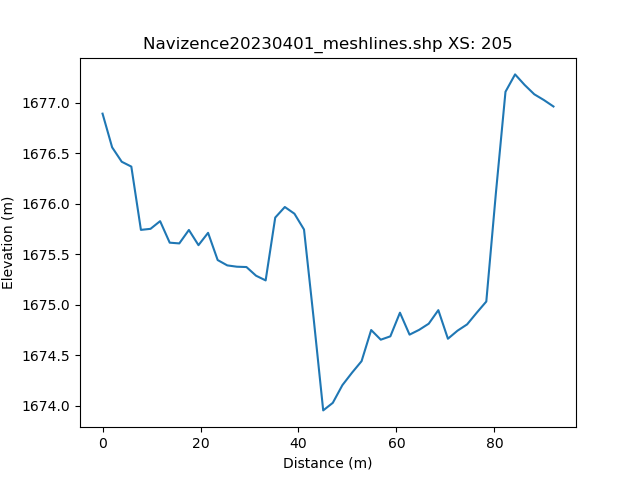

Data behind this chart, as committed beside it:
, h_distance, Elevation
0, 0.0, 1677
1, 0.989, 1677
2, 1.978, 1677
3, 2.967, 1677
4, 3.956, 1676
5, 4.945, 1676
6, 5.934, 1676
7, 6.923, 1676
8, 7.912, 1676
9, 8.901, 1676
10, 9.89, 1676
11, 10.88, 1676
12, 11.87, 1676
13, 12.86, 1676
14, 13.85, 1676
15, 14.84, 1676
16, 15.82, 1676
17, 16.81, 1676
18, 17.8, 1676
19, 18.79, 1676
20, 19.78, 1676
21, 20.77, 1676
22, 21.76, 1675
23, 22.75, 1675
24, 23.74, 1675
25, 24.73, 1675
26, 25.71, 1675
27, 26.7, 1675
28, 27.69, 1675
29, 28.68, 1675
30, 29.67, 1675
31, 30.66, 1675
32, 31.65, 1675
33, 32.64, 1675
34, 33.63, 1675
35, 34.62, 1676
36, 35.6, 1676
37, 36.59, 1676
38, 37.58, 1676
39, 38.57, 1676
40, 39.56, 1676
41, 40.55, 1676
42, 41.54, 1676
43, 42.53, 1676
44, 43.52, 1675
45, 44.51, 1674
46, 45.5, 1674
47, 46.48, 1674
48, 47.47, 1674
49, 48.46, 1674
50, 49.45, 1674
51, 50.44, 1674
52, 51.43, 1674
53, 52.42, 1674
54, 53.41, 1675
55, 54.4, 1675
56, 55.39, 1675
57, 56.37, 1675
58, 57.36, 1675
59, 58.35, 1675
... 42 more rows
